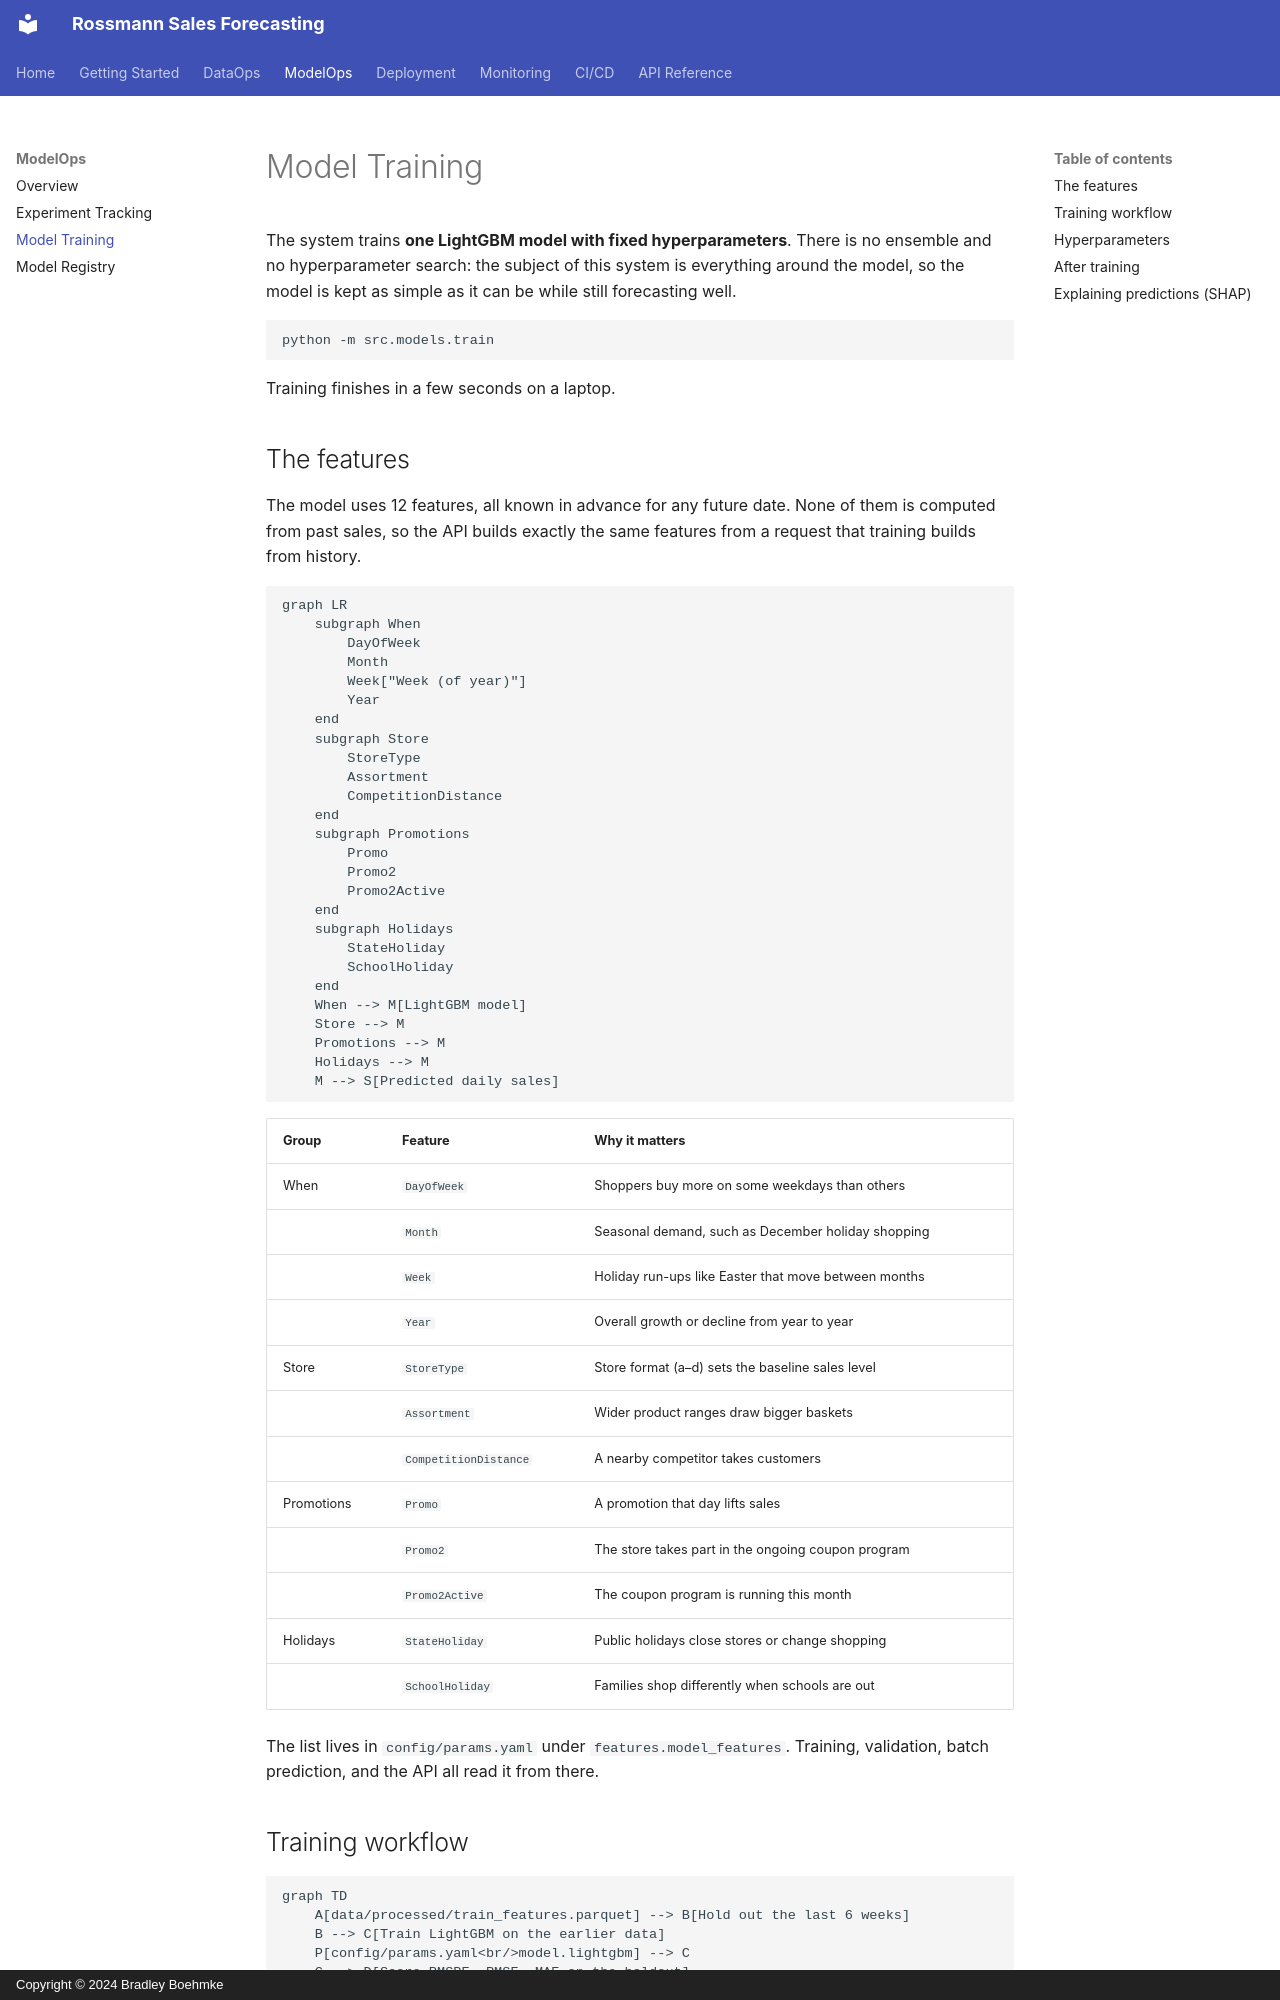

repository: bradleyboehmke/uc-bana-7075-reference-system · page: modelops/training/index.html · generator: mkdocs · copyright: Copyright © 2024 Bradley Boehmke

# Model Training

The system trains **one LightGBM model with fixed hyperparameters**. There is no ensemble and no hyperparameter search: the subject of this system is everything around the model, so the model is kept as simple as it can be while still forecasting well.

```bash
python -m src.models.train
```

Training finishes in a few seconds on a laptop.

## The features

The model uses 12 features, all known in advance for any future date. None of them is computed from past sales, so the API builds exactly the same features from a request that training builds from history.

```mermaid
graph LR
    subgraph When
        DayOfWeek
        Month
        Week["Week (of year)"]
        Year
    end
    subgraph Store
        StoreType
        Assortment
        CompetitionDistance
    end
    subgraph Promotions
        Promo
        Promo2
        Promo2Active
    end
    subgraph Holidays
        StateHoliday
        SchoolHoliday
    end
    When --> M[LightGBM model]
    Store --> M
    Promotions --> M
    Holidays --> M
    M --> S[Predicted daily sales]
```

| Group | Feature | Why it matters |
|---|---|---|
| When | `DayOfWeek` | Shoppers buy more on some weekdays than others |
| | `Month` | Seasonal demand, such as December holiday shopping |
| | `Week` | Holiday run-ups like Easter that move between months |
| | `Year` | Overall growth or decline from year to year |
| Store | `StoreType` | Store format (a–d) sets the baseline sales level |
| | `Assortment` | Wider product ranges draw bigger baskets |
| | `CompetitionDistance` | A nearby competitor takes customers |
| Promotions | `Promo` | A promotion that day lifts sales |
| | `Promo2` | The store takes part in the ongoing coupon program |
| | `Promo2Active` | The coupon program is running this month |
| Holidays | `StateHoliday` | Public holidays close stores or change shopping |
| | `SchoolHoliday` | Families shop differently when schools are out |

The list lives in `config/params.yaml` under `features.model_features`. Training, validation, batch prediction, and the API all read it from there.
